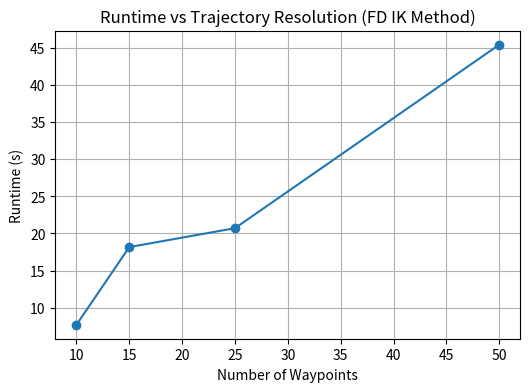
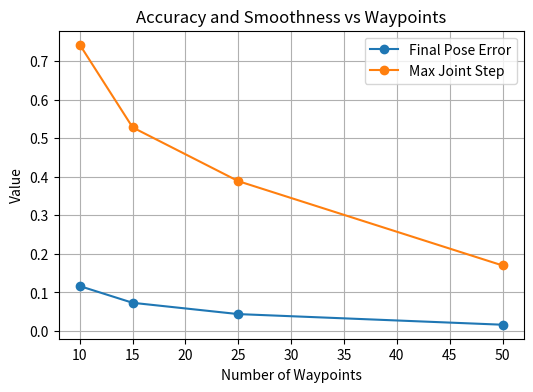

These figures' Python source, in order:
import matplotlib.pyplot as plt

# =============================================================================
# Data (from your benchmark)
# =============================================================================

waypoints = [10, 15, 25, 50]

runtime = [7.7325, 18.1723, 20.7129, 45.3765]
final_error = [0.116415, 0.073070, 0.043769, 0.016205]
max_joint_step = [0.742490, 0.528002, 0.388604, 0.169950]


# =============================================================================
# Plot 1: Runtime vs Waypoints
# =============================================================================

plt.figure(figsize=(6, 4))

plt.plot(waypoints, runtime, marker='o')
plt.xlabel("Number of Waypoints")
plt.ylabel("Runtime (s)")
plt.title("Runtime vs Trajectory Resolution (FD IK Method)")
plt.grid()

plt.savefig("runtime_plot.png", dpi=300, bbox_inches='tight')
plt.close()


# =============================================================================
# Plot 2: Accuracy + Smoothness
# =============================================================================

plt.figure(figsize=(6, 4))

plt.plot(waypoints, final_error, marker='o', label="Final Pose Error")
plt.plot(waypoints, max_joint_step, marker='o', label="Max Joint Step")

plt.xlabel("Number of Waypoints")
plt.ylabel("Value")
plt.title("Accuracy and Smoothness vs Waypoints")
plt.legend()
plt.grid()

plt.savefig("accuracy_smoothness_plot.png", dpi=300, bbox_inches='tight')
plt.close()


print("Plots generated:")
print(" - runtime_plot.png")
print(" - accuracy_smoothness_plot.png")
